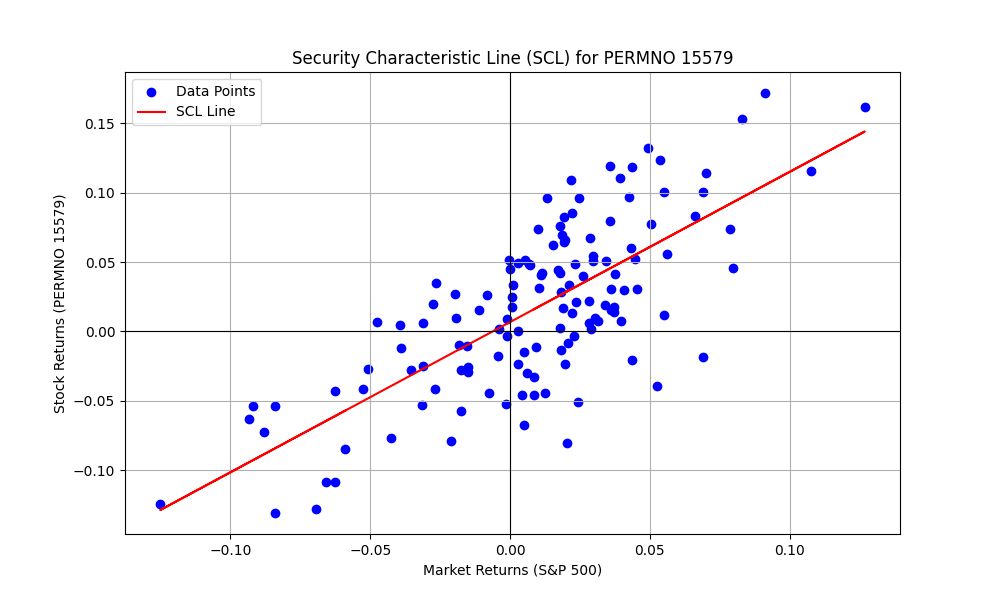

The table this chart was drawn from, first rows:
PERMNO, date, COMNAM, RET, sprtrn
15579, 2011-12-30, TEXAS INSTRUMENTS INC, -0.03289, 0.008533
15579, 2012-01-31, TEXAS INSTRUMENTS INC, 0.1182, 0.04358
15579, 2012-02-29, TEXAS INSTRUMENTS INC, 0.02996, 0.04059
15579, 2012-03-30, TEXAS INSTRUMENTS INC, 0.007796, 0.03133
15579, 2012-04-30, TEXAS INSTRUMENTS INC, -0.04463, -0.007497
15579, 2012-05-31, TEXAS INSTRUMENTS INC, -0.1083, -0.06265
15579, 2012-06-29, TEXAS INSTRUMENTS INC, 0.007374, 0.03955
15579, 2012-07-31, TEXAS INSTRUMENTS INC, -0.04462, 0.0126
15579, 2012-08-31, TEXAS INSTRUMENTS INC, 0.06608, 0.01976
15579, 2012-09-28, TEXAS INSTRUMENTS INC, -0.05114, 0.02424
15579, 2012-10-31, TEXAS INSTRUMENTS INC, 0.02704, -0.01979
15579, 2012-11-30, TEXAS INSTRUMENTS INC, 0.04913, 0.002847
15579, 2012-12-31, TEXAS INSTRUMENTS INC, 0.04818, 0.007068
15579, 2013-01-31, TEXAS INSTRUMENTS INC, 0.0777, 0.05043
15579, 2013-02-28, TEXAS INSTRUMENTS INC, 0.04075, 0.01106
15579, 2013-03-28, TEXAS INSTRUMENTS INC, 0.03056, 0.03599
15579, 2013-04-30, TEXAS INSTRUMENTS INC, 0.02847, 0.01809
15579, 2013-05-31, TEXAS INSTRUMENTS INC, -0.008285, 0.02076
15579, 2013-06-28, TEXAS INSTRUMENTS INC, -0.02952, -0.015
15579, 2013-07-31, TEXAS INSTRUMENTS INC, 0.1323, 0.04946
15579, 2013-08-30, TEXAS INSTRUMENTS INC, -0.02501, -0.0313
15579, 2013-09-30, TEXAS INSTRUMENTS INC, 0.05471, 0.02975
15579, 2013-10-31, TEXAS INSTRUMENTS INC, 0.052, 0.0446
15579, 2013-11-29, TEXAS INSTRUMENTS INC, 0.02174, 0.02805
15579, 2013-12-31, TEXAS INSTRUMENTS INC, 0.02116, 0.02356
15579, 2014-01-31, TEXAS INSTRUMENTS INC, -0.02756, -0.03558
15579, 2014-02-28, TEXAS INSTRUMENTS INC, 0.06038, 0.04312
15579, 2014-03-31, TEXAS INSTRUMENTS INC, 0.04893, 0.006932
15579, 2014-04-30, TEXAS INSTRUMENTS INC, -0.0299, 0.006201
15579, 2014-05-30, TEXAS INSTRUMENTS INC, 0.03366, 0.02103
15579, 2014-06-30, TEXAS INSTRUMENTS INC, 0.01724, 0.01906
15579, 2014-07-31, TEXAS INSTRUMENTS INC, -0.02595, -0.01508
15579, 2014-08-29, TEXAS INSTRUMENTS INC, 0.04173, 0.03766
15579, 2014-09-30, TEXAS INSTRUMENTS INC, -0.01017, -0.01551
15579, 2014-10-31, TEXAS INSTRUMENTS INC, 0.04844, 0.0232
15579, 2014-11-28, TEXAS INSTRUMENTS INC, 0.09585, 0.02453
15579, 2014-12-31, TEXAS INSTRUMENTS INC, -0.01755, -0.004189
15579, 2015-01-30, TEXAS INSTRUMENTS INC, 0.006079, -0.03104
15579, 2015-02-27, TEXAS INSTRUMENTS INC, 0.1001, 0.05489
15579, 2015-03-31, TEXAS INSTRUMENTS INC, -0.02747, -0.0174
15579, 2015-04-30, TEXAS INSTRUMENTS INC, -0.04608, 0.008521
15579, 2015-05-29, TEXAS INSTRUMENTS INC, 0.03154, 0.01049
15579, 2015-06-30, TEXAS INSTRUMENTS INC, -0.07886, -0.02101
15579, 2015-07-31, TEXAS INSTRUMENTS INC, -0.0231, 0.01974
15579, 2015-08-31, TEXAS INSTRUMENTS INC, -0.04282, -0.06258
15579, 2015-09-30, TEXAS INSTRUMENTS INC, 0.03512, -0.02644
15579, 2015-10-30, TEXAS INSTRUMENTS INC, 0.1531, 0.08298
15579, 2015-11-30, TEXAS INSTRUMENTS INC, 0.02468, 0.000505
15579, 2015-12-31, TEXAS INSTRUMENTS INC, -0.05695, -0.01753
15579, 2016-01-29, TEXAS INSTRUMENTS INC, -0.02737, -0.05074
15579, 2016-02-29, TEXAS INSTRUMENTS INC, 0.001700, -0.004128
15579, 2016-03-31, TEXAS INSTRUMENTS INC, 0.08299, 0.06599
15579, 2016-04-29, TEXAS INSTRUMENTS INC, 0.000000, 0.002699
15579, 2016-05-31, TEXAS INSTRUMENTS INC, 0.06241, 0.01533
15579, 2016-06-30, TEXAS INSTRUMENTS INC, 0.03383, 0.000906
15579, 2016-07-29, TEXAS INSTRUMENTS INC, 0.1194, 0.03561
15579, 2016-08-31, TEXAS INSTRUMENTS INC, -0.003011, -0.001219
15579, 2016-09-30, TEXAS INSTRUMENTS INC, 0.009203, -0.001234
15579, 2016-10-31, TEXAS INSTRUMENTS INC, 0.009547, -0.01943
15579, 2016-11-30, TEXAS INSTRUMENTS INC, 0.05053, 0.03417
... 73 more rows
